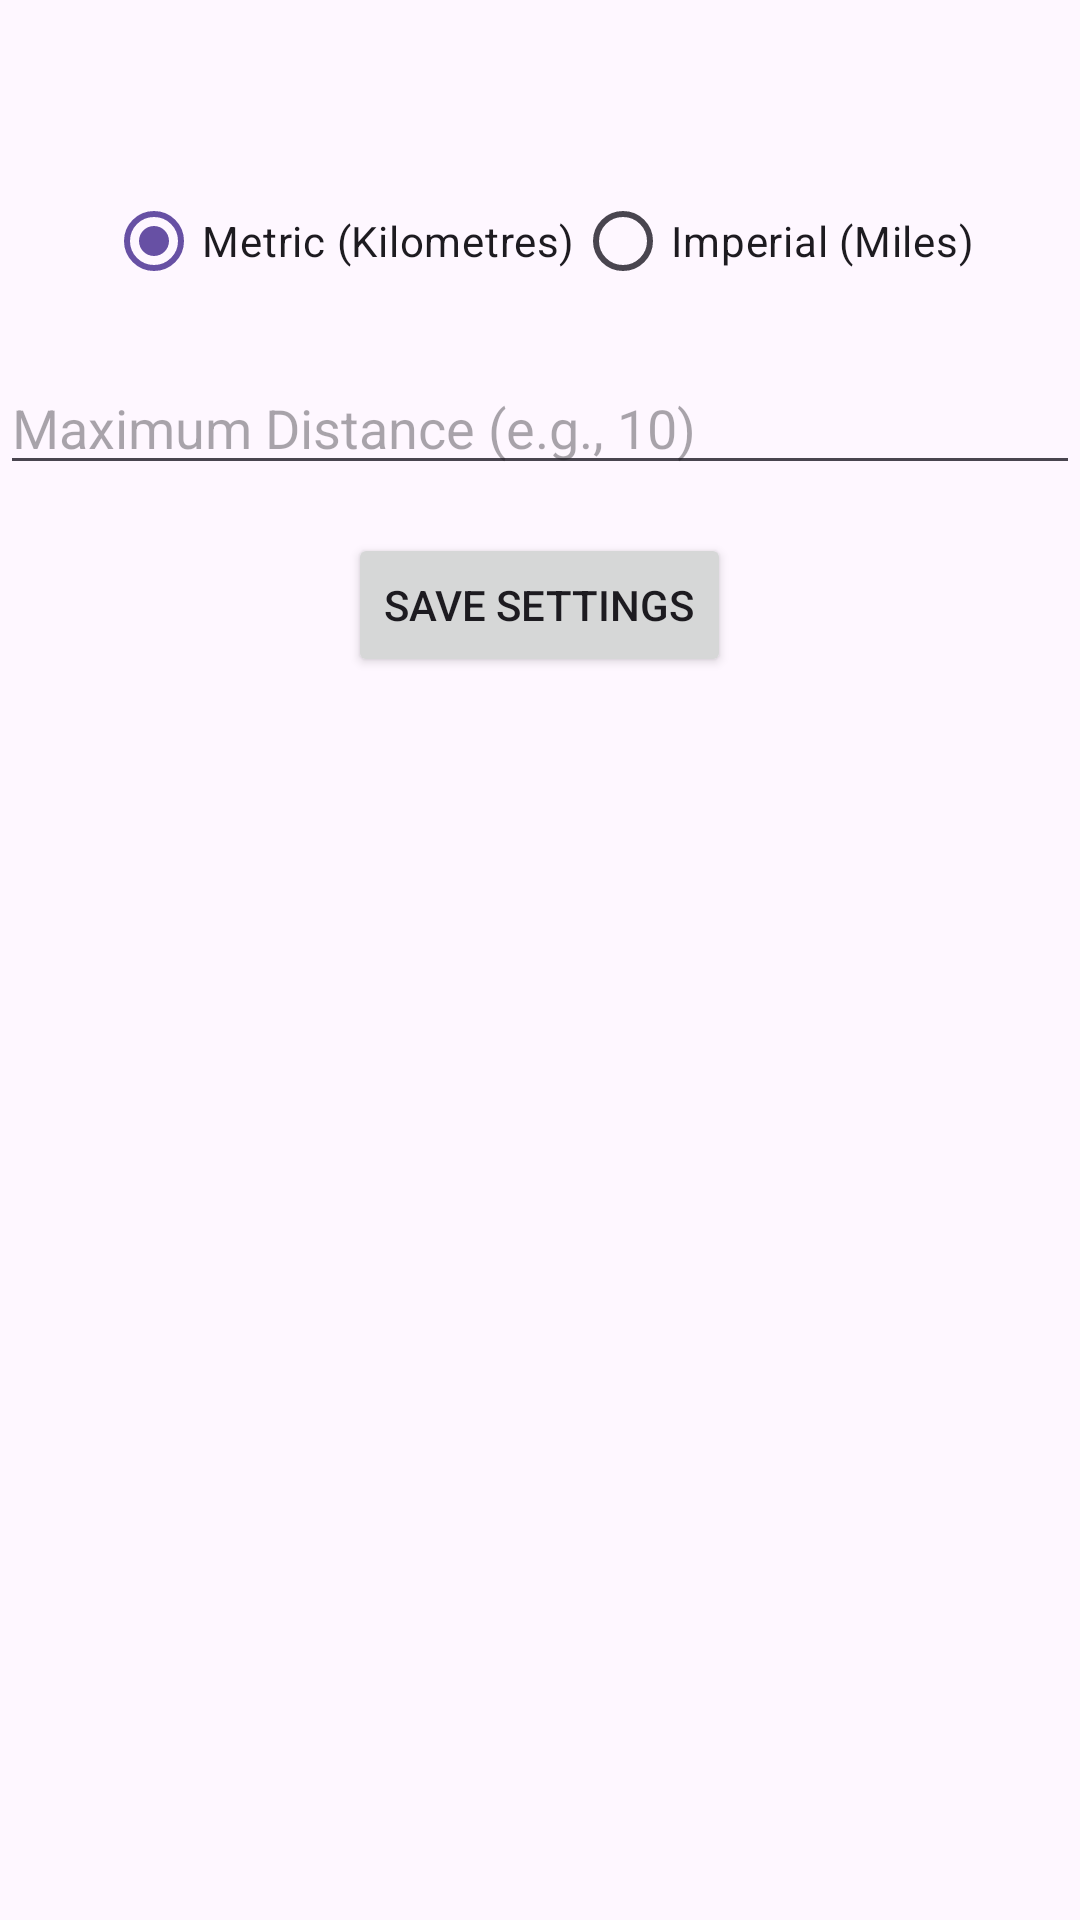

Layout XML and referenced resources for this Android screen:
<!-- AndroidManifest.xml: application theme Theme.BirdsPOEPART2 -->
<!-- res/layout/activity_settings.xml -->
<?xml version="1.0" encoding="utf-8"?>
<RelativeLayout xmlns:android="http://schemas.android.com/apk/res/android"
    xmlns:app="http://schemas.android.com/apk/res-auto"
    xmlns:tools="http://schemas.android.com/tools"
    android:layout_width="match_parent"
    android:layout_height="match_parent"
    tools:context=".SettingsActivity">

    
    <TextView
        android:id="@+id/notificationTextView"
        android:layout_width="wrap_content"
        android:layout_height="wrap_content"
        android:text=""
        android:textSize="18sp"
        android:layout_centerHorizontal="true"
        android:layout_marginTop="16dp" />

    
    <RadioGroup
        android:id="@+id/metricImperialRadioGroup"
        android:layout_width="wrap_content"
        android:layout_height="wrap_content"
        android:layout_below="@+id/notificationTextView"
        android:layout_centerHorizontal="true"
        android:orientation="horizontal"
        android:layout_marginTop="16dp">

        
        <RadioButton
            android:id="@+id/metricRadioButton"
            android:layout_width="wrap_content"
            android:layout_height="wrap_content"
            android:text="Metric (Kilometres)"
            android:checked="true" />

        
        <RadioButton
            android:id="@+id/imperialRadioButton"
            android:layout_width="wrap_content"
            android:layout_height="wrap_content"
            android:text="Imperial (Miles)" />
    </RadioGroup>

    
    <EditText
        android:id="@+id/maxDistanceEditText"
        android:layout_width="match_parent"
        android:layout_height="wrap_content"
        android:layout_below="@+id/metricImperialRadioGroup"
        android:layout_marginTop="16dp"
        android:hint="Maximum Distance (e.g., 10)"
        android:inputType="number" />

    
    <Button
        android:id="@+id/saveButton"
        android:layout_width="wrap_content"
        android:layout_height="wrap_content"
        android:text="Save Settings"
        android:layout_below="@+id/maxDistanceEditText"
        android:layout_centerHorizontal="true"
        android:layout_marginTop="16dp" />
</RelativeLayout>
<!-- resources referenced by this layout -->
<resources>
  <style name="Theme.BirdsPOEPART2" parent="Base.Theme.BirdsPOEPART2" />
  <style name="Base.Theme.BirdsPOEPART2" parent="Theme.Material3.DayNight.NoActionBar">
          
          
      </style>
</resources>
